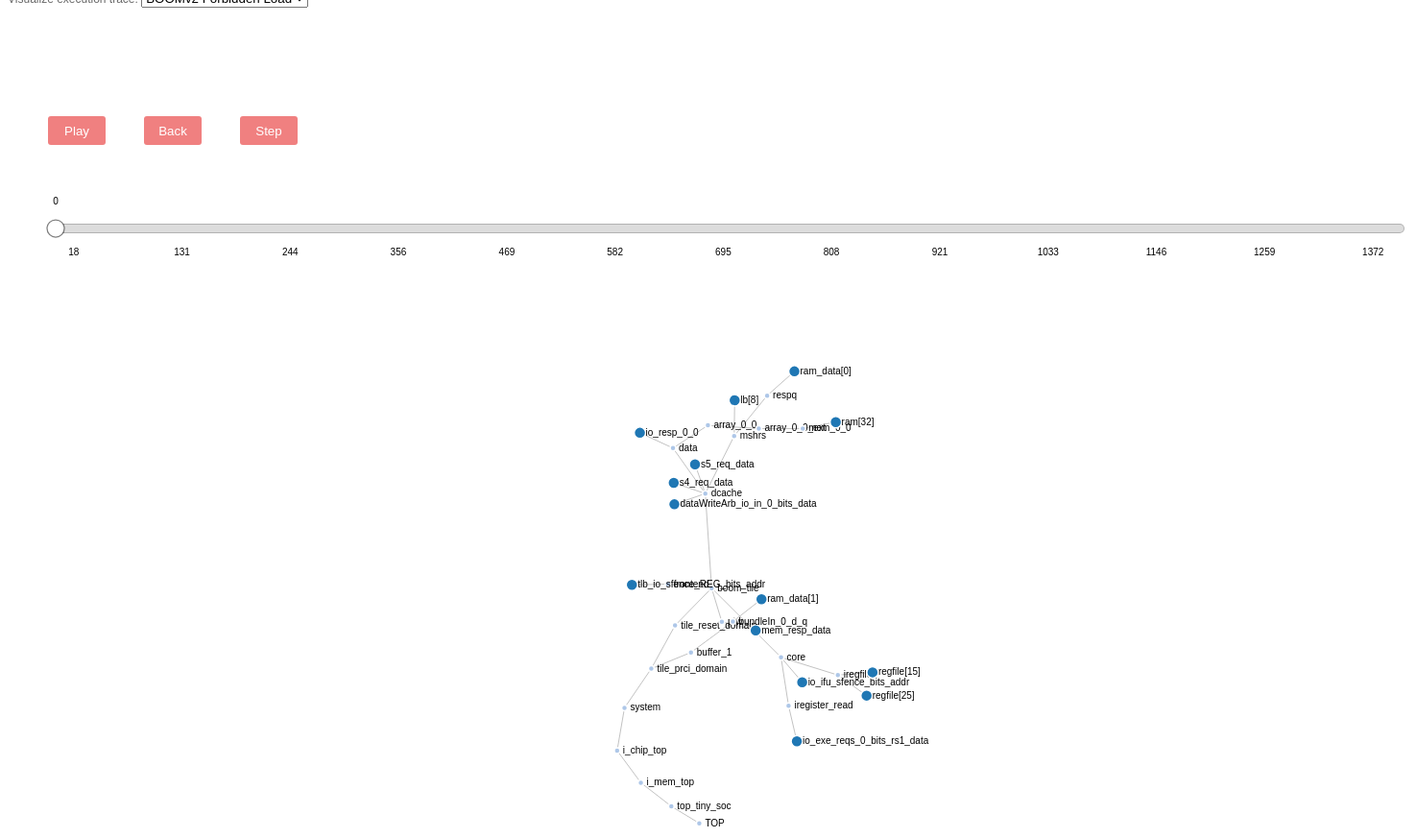
D3 v4 page, settled after 480 driven frames (8 s of simulated time); the page loaded 1 data file(s).




var svg = d3.select("svg"),
    svg_width = +svg.attr("width"),
    svg_height = +svg.attr("height");

var color = d3.scaleOrdinal(d3.schemeCategory20);

var simulation = d3.forceSimulation()
    .force("link", d3.forceLink().id(function(d) { return d.id; }))
    .force("charge", d3.forceManyBody())
    .force("center", d3.forceCenter(svg_width / 2, svg_height / 2));


////////// slider //////////

var margin = {top:50, right:50, bottom:0, left:50},
    slider_width = svg_width - margin.left - margin.right,
    slider_height = svg_height - margin.top - margin.bottom;

var slider_moving = false;
var currentValue = 0;
var targetValue = slider_width;

var playButton = d3.select("#play-button");
var stepButton = d3.select("#step-button");
var backButton = d3.select("#back-button");

var formatDateIntoYear = d3.timeFormat("%Y");
var formatDate = d3.timeFormat("%b %Y");
var parseDate = d3.timeParse("%m/%d/%y");

var startDate = new Date("2004-11-01"),
    endDate = new Date("2017-04-01");

var slider = svg.append("g")
    .attr("class", "slider")
    .attr("transform", "translate(" + margin.left + "," + slider_height/5 + ")");

var x;

function set_targetvalue(t) {
	targetValue = t;
x = d3.scaleTime()
    .domain([startDate, endDate])
    .range([0, targetValue])
    .clamp(true);
  frameupdate(currentValue, x.invert(currentValue));
}

var circles = 0;

var frame_dataset = 0;

set_targetvalue(slider_width);

function frameupdate(f, h) {
  // update position and text of label according to slider scale
  if(frame_dataset == 0 || circles == 0) return;
  cycle = f;
  if(cycle < 0) cycle = 0;
  if(cycle >= frame_dataset.length) cycle = frame_dataset.length-1;
  var this_frame = frame_dataset[cycle];
  console.log('frame_dataset: ' + this_frame + ' frame cycle: ' + cycle + ' / ' + frame_dataset.length);
	circles.attr("fill", function(d) {
			sigid = d.sigid;
			if(sigid < 0) { return color(1); }
			tv = this_frame[sigid];
			if(tv == 0) {  return color(0); } 
		        cn = 2 + (tv % 17);
			return color(cn);
		}
  	).
		attr("r", function(d) { if(d.sigid < 0) return 3; if(this_frame[d.sigid] > 0) { return 12; } else { return 6; } } )
	;
  handle.attr("cx", x(h));
  label
    .attr("x", x(h))
    .text(f);
}

function step() {
  if(frame_dataset == 0) return;
  currentValue = currentValue + 1;
  frameupdate(currentValue, x.invert(currentValue));
//    console.log("value: " + currentValue);
  if (currentValue > targetValue || currentValue < 0) {
	  if(slider_moving) {
	    slider_moving = false;
	    clearInterval(timer);
	  }
    currentValue = 0;
    frameupdate(currentValue, x.invert(currentValue));
    // timer = 0;
    playButton.text("Play");
    stepButton.text("Step");
    console.log("Slider moving: " + slider_moving);
  }
}

playButton.on("click", function() {
    var button = d3.select(this);
    if (button.text() == "Pause") {
      slider_moving = false;
      clearInterval(timer);
      // timer = 0;
      button.text("Play");
    } else {
      slider_moving = true;
      timer = setInterval(step, 200);
      button.text("Pause");
    }
    console.log("Slider moving: " + slider_moving);
  });


stepButton.on("click", function() {
    var button = d3.select(this);

    if(slider_moving) {
	    slider_moving = false;
      	    clearInterval(timer);
   }
   step();
});

backButton.on("click", function() {
    var button = d3.select(this);

    if(slider_moving) {
	    slider_moving = false;
      	    clearInterval(timer);
   }
   currentValue -= 2; // XXX hack to re-use step()
   step();
});

slider.append("line")
    .attr("class", "track")
    .attr("x1", x.range()[0])
    .attr("x2", x.range()[1])
  .select(function() { return this.parentNode.appendChild(this.cloneNode(true)); })
    .attr("class", "track-inset")
  .select(function() { return this.parentNode.appendChild(this.cloneNode(true)); })
    .attr("class", "track-overlay")
    .call(d3.drag()
        .on("start.interrupt", function() { slider.interrupt(); })
        .on("start drag", function() {
          currentValue = d3.event.x;
	  if(currentValue < 0) currentValue = 0;
	  if(currentValue > targetValue) currentValue = targetValue;
          frameupdate(currentValue, x.invert(currentValue)); 
        })
    );

slider.insert("g", ".track-overlay")
    .attr("class", "ticks")
    .attr("transform", "translate(0," + 18 + ")")
  .selectAll("text")
    .data(x.ticks(10))
    .enter()
    .append("text")
    .attr("x", x)
    .attr("y", 10)
    .attr("text-anchor", "middle")
    .text(function(d) { return " " + Math.trunc(x(d)); });

var handle = slider.insert("circle", ".track-overlay")
    .attr("class", "handle")
    .attr("r", 9);

var label = slider.append("text")  
    .attr("class", "label")
    .attr("text-anchor", "middle")
    .text("0")
    .attr("transform", "translate(0," + (-25) + ")")

///////////

var hash = window.location.hash.substr(1);

d3.json("big.json", function(error, graph) {
  if (error) throw error;

	frame_dataset = graph['matrix'];


  var link = svg.append("g")
      .attr("class", "links")
    .selectAll("line")
    .data(graph.links)
    .enter().append("line");
//      .attr("stroke-width", function(d) { return Math.sqrt(d.value); });

  var node = svg.append("g")
      .attr("class", "nodes")
    .selectAll("g")
    .data(graph.nodes)
    .enter().append("g")

  circles = node.append("circle")
    .attr("r", 5)
    .attr("fill", function(d) { return color(0); });

set_targetvalue(frame_dataset.length);


  // Create a drag handler and append it to the node object instead
  var drag_handler = d3.drag()
      .on("start", dragstarted)
      .on("drag", dragged)
      .on("end", dragended);

  drag_handler(node);
  
  var lables = node.append("text")
      .text(function(d) {
        return d.id;
      })
      .attr('x', 6)
      .attr('y', 3);

  node.append("title")
      .text(function(d) { return d.id; });

  simulation
      .nodes(graph.nodes)
      .on("tick", ticked);

  simulation.force("link")
      .links(graph.links);

groupno=1;

  function ticked() {
    link
        .attr("x1", function(d) { return d.source.x; })
        .attr("y1", function(d) { return d.source.y; })
        .attr("x2", function(d) { return d.target.x; })
        .attr("y2", function(d) { return d.target.y; });

    node
        .attr("transform", function(d) {
          return "translate(" + d.x + "," + d.y + ")";
        })
  }

});

function dragstarted(d) {
  if (!d3.event.active) simulation.alphaTarget(0.3).restart();
  d.fx = d.x;
  d.fy = d.y;
}

function dragged(d) {
  d.fx = d3.event.x;
  d.fy = d3.event.y;
}

function dragended(d) {
  if (!d3.event.active) simulation.alphaTarget(0);
  d.fx = null;
  d.fy = null;
}



### data: big.json
{
 "matrix": [
  [
   0,
   0,
   0,
   0,
   0,
   0,
   0,
   0,
   "... 6 more items"
  ],
  [
   0,
   0,
   0,
   0,
   0,
   64,
   0,
   0,
   "... 6 more items"
  ],
  [
   0,
   0,
   64,
   0,
   0,
   64,
   0,
   0,
   "... 6 more items"
  ],
  [
   0,
   0,
   64,
   0,
   0,
   0,
   0,
   0,
   "... 6 more items"
  ],
  [
   0,
   0,
   64,
   0,
   0,
   0,
   0,
   64,
   "... 6 more items"
  ],
  [
   64,
   0,
   64,
   0,
   0,
   0,
   0,
   64,
   "... 6 more items"
  ],
  [
   0,
   0,
   64,
   0,
   0,
   0,
   0,
   64,
   "... 6 more items"
  ],
  [
   0,
   0,
   64,
   64,
   0,
   0,
   0,
   64,
   "... 6 more items"
  ],
  "... 41 more items"
 ],
 "nodes": [
  {
   "text": "TOP",
   "id": "TOP",
   "nid": 0,
   "sigid": -1
  },
  {
   "text": "top_tiny_soc",
   "id": "top_tiny_soc",
   "nid": 1,
   "sigid": -1
  },
  {
   "text": "i_mem_top",
   "id": "i_mem_top",
   "nid": 2,
   "sigid": -1
  },
  {
   "text": "i_chip_top",
   "id": "i_chip_top",
   "nid": 3,
   "sigid": -1
  },
  {
   "text": "system",
   "id": "system",
   "nid": 4,
   "sigid": -1
  },
  {
   "text": "tile_prci_domain",
   "id": "tile_prci_domain",
   "nid": 5,
   "sigid": -1
  },
  {
   "text": "tile_reset_domain",
   "id": "tile_reset_domain",
   "nid": 6,
   "sigid": -1
  },
  {
   "text": "boom_tile",
   "id": "boom_tile",
   "nid": 7,
   "sigid": -1
  },
  "... 28 more items"
 ],
 "links": [
  {
   "source": "i_chip_top",
   "target": "system"
  },
  {
   "source": "respq",
   "target": "ram_data[0]"
  },
  {
   "source": "mshrs",
   "target": "lb[8]"
  },
  {
   "source": "buffer_1",
   "target": "bundleIn_0_d_q"
  },
  {
   "source": "ptw",
   "target": "mem_resp_data"
  },
  {
   "source": "data",
   "target": "io_resp_0_0"
  },
  {
   "source": "mem_0_0",
   "target": "ram[32]"
  },
  {
   "source": "tile_prci_domain",
   "target": "buffer_1"
  },
  "... 27 more items"
 ]
}